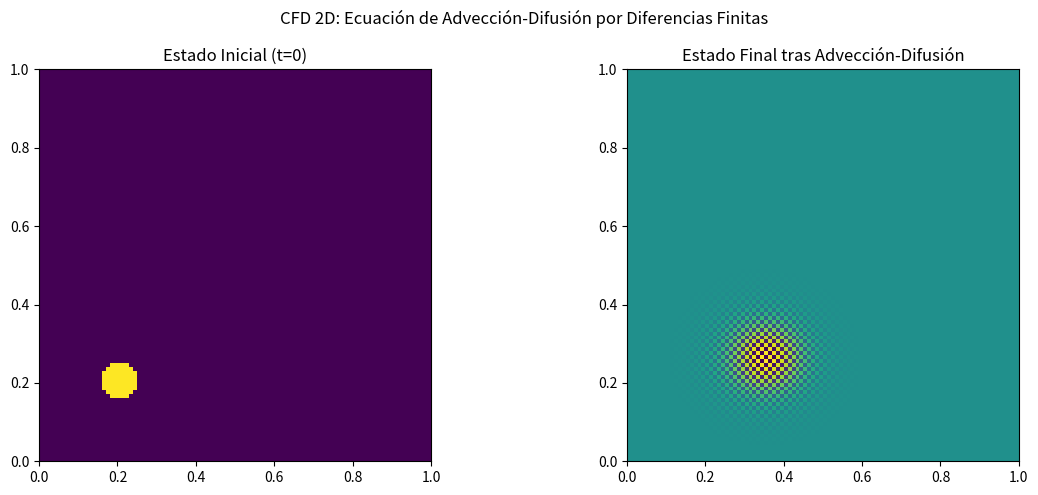

Generate this figure with matplotlib:
import numpy as np
import matplotlib.pyplot as plt
from matplotlib.animation import FuncAnimation

# Parámetros del espacio físico y temporal
Nx, Ny = 100, 100
Lx, Ly = 1.0, 1.0
dx, dy = Lx/(Nx-1), Ly/(Ny-1)

# Parámetros físicos del fluido
u = 0.5      # Velocidad de advección en el eje X (Viento hacia la derecha)
v = 0.2      # Velocidad de advección en el eje Y (Viento leve hacia arriba)
D = 0.005    # Coeficiente de Difusión (Viscosidad de dispersión)

# Paso de tiempo de seguridad (Criterio de Courant-Friedrichs-Lewy CFL)
dt = min(0.25 * dx**2 / D, 0.5 * dx / abs(u))

# Inicializar el campo de concentración C (Matriz vacía)
C = np.zeros((Nx, Ny))

# Inyectar una burbuja de alta concentración (Tinte/Contaminante) en el centro
r_cx, r_cy = int(Nx*0.2), int(Ny*0.2)
radius = 5
for i in range(Nx):
    for j in range(Ny):
        if (i - r_cx)**2 + (j - r_cy)**2 < radius**2:
            C[i, j] = 1.0

C_new = np.copy(C)
steps = 100

# Bucle de evolución temporal (Método Forward in Time, Centered in Space - FTCS y Upwind)
for _ in range(steps):
    # Copia del estado actual
    C_old = np.copy(C_new)
    
    # Iterar sobre los nodos internos del grid
    for i in range(1, Nx-1):
        for j in range(1, Ny-1):
            # Difusión discreta (Laplaciano 2D 5-puntos)
            diff_x = (C_old[i+1, j] - 2*C_old[i, j] + C_old[i-1, j]) / dx**2
            diff_y = (C_old[i, j+1] - 2*C_old[i, j] + C_old[i, j-1]) / dy**2
            
            # Advección discreta (Esquema Upwind para estabilidad inercial)
            adv_x = u * (C_old[i, j] - C_old[i-1, j]) / dx
            adv_y = v * (C_old[i, j] - C_old[i, j-1]) / dy
            
            # Actualización del paso temporal
            C_new[i, j] = C_old[i, j] + dt * (D * (diff_x + diff_y) - adv_x - adv_y)

# Visualización del estado Final vs Inicial
fig, (ax1, ax2) = plt.subplots(1, 2, figsize=(12, 5))

ax1.imshow(C.T, origin='lower', extent=[0, Lx, 0, Ly], cmap='viridis')
ax1.set_title("Estado Inicial (t=0)")

ax2.imshow(C_new.T, origin='lower', extent=[0, Lx, 0, Ly], cmap='viridis')
ax2.set_title(f"Estado Final tras Advección-Difusión")

plt.suptitle("CFD 2D: Ecuación de Advección-Difusión por Diferencias Finitas")
plt.tight_layout()
plt.show()

print("La mancha ha sido movida físicamente hacia la diagonal (Inercia/Advección) y se ha difuminado ensanchando sus fronteras (Viscosidad/Difusión).")
